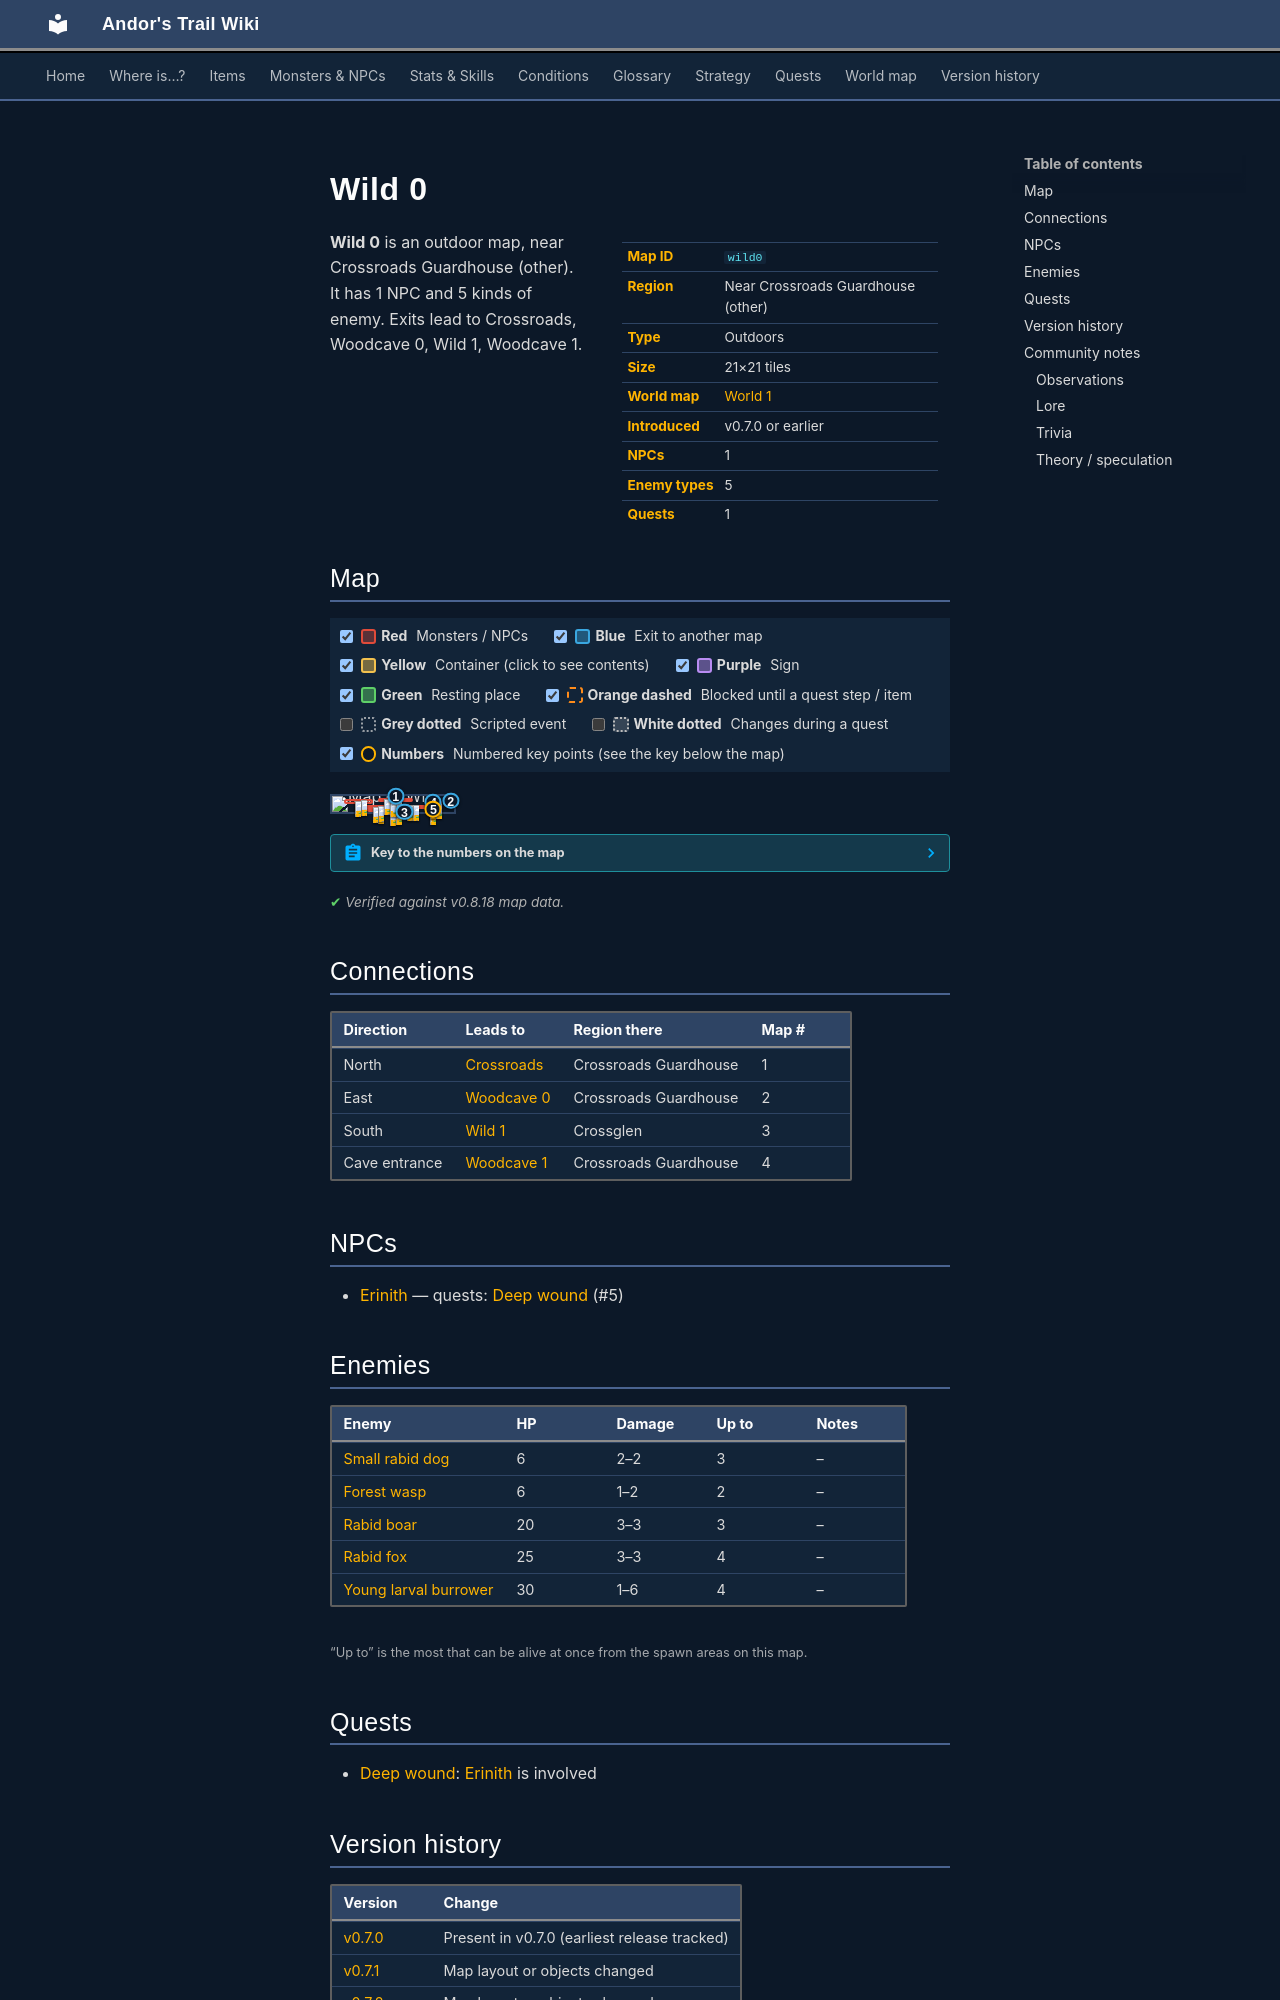

repository: asdfghjkl628/Andor-s-Trail-Wikiiii · page: maps/wild0/index.html · generator: mkdocs

---
description: "Wild 0 is an outdoor location in Andor's Trail, near Crossroads Guardhouse (other). NPCs: Erinith. Enemies: Small rabid dog, Forest wasp, Rabid boar, Rabid fox, Young larval burrower. Exits to Crossroads, Woodcave 0, Wild 1, Woodcave 1."
---

# Wild 0

<div class="infobox" markdown>

| | |
|---|---|
| **Map ID** | `wild0` |
| **Region** | Near Crossroads Guardhouse (other) |
| **Type** | Outdoors |
| **Size** | 21×21 tiles |
| **World map** | [World 1](index.md) |
| **Introduced** | v0.7.0 or earlier |
| **NPCs** | 1 |
| **Enemy types** | 5 |
| **Quests** | 1 |

</div>

**Wild 0** is an outdoor map, near Crossroads Guardhouse (other). It has 1 NPC and 5 kinds of enemy. Exits lead to Crossroads, Woodcave 0, Wild 1, Woodcave 1.

## Map

<div class="map-legend" markdown="0"><label class="lg"><input type="checkbox" data-t="spawn" checked><span class="sw sw-spawn"></span><b>Red</b>&nbsp;Monsters / NPCs</label><label class="lg"><input type="checkbox" data-t="mapchange" checked><span class="sw sw-mapchange"></span><b>Blue</b>&nbsp;Exit to another map</label><label class="lg"><input type="checkbox" data-t="container" checked><span class="sw sw-container"></span><b>Yellow</b>&nbsp;Container (click to see contents)</label><label class="lg"><input type="checkbox" data-t="sign" checked><span class="sw sw-sign"></span><b>Purple</b>&nbsp;Sign</label><label class="lg"><input type="checkbox" data-t="rest" checked><span class="sw sw-rest"></span><b>Green</b>&nbsp;Resting place</label><label class="lg"><input type="checkbox" data-t="key" checked><span class="sw sw-key"></span><b>Orange dashed</b>&nbsp;Blocked until a quest step / item</label><label class="lg"><input type="checkbox" data-t="script"><span class="sw sw-script"></span><b>Grey dotted</b>&nbsp;Scripted event</label><label class="lg"><input type="checkbox" data-t="replace"><span class="sw sw-replace"></span><b>White dotted</b>&nbsp;Changes during a quest</label><label class="lg"><input type="checkbox" data-t="pin" checked><span class="sw sw-pin"></span><b>Numbers</b>&nbsp;Numbered key points (see the key below the map)</label></div>

<div class="map-wrap hide-script hide-replace" markdown="0"><img src="../../assets/maps/wild0.webp" alt="Map of Wild 0" width="672" height="672" loading="lazy"><a id="place-south" class="mo mo-mapchange" href="../wild1/#place-north" title="Exit to Wild 1" style="left:57.143%;top:95.238%;width:4.762%;height:4.762%"></a><a id="place-north" class="mo mo-mapchange" href="../crossroads/#place-south" title="Exit to Crossroads" style="left:47.619%;top:0.000%;width:9.524%;height:4.762%"></a><a id="place-down" class="mo mo-mapchange" href="../woodcave1/#place-up" title="Exit to Woodcave 1" style="left:80.952%;top:38.095%;width:4.762%;height:4.762%"></a><a id="place-east" class="mo mo-mapchange" href="../woodcave0/#place-west" title="Exit to Woodcave 0" style="left:95.238%;top:23.810%;width:4.762%;height:9.524%"></a><span class="mo mo-spawn" title="Spawns: Small rabid dog" style="left:28.571%;top:76.190%;width:38.095%;height:14.286%"></span><span class="mo mo-spawn" title="Spawns: Rabid boar" style="left:23.810%;top:57.143%;width:23.810%;height:14.286%"></span><span class="mo mo-spawn" title="Spawns: Rabid fox" style="left:9.524%;top:19.048%;width:23.810%;height:28.571%"></span><span class="mo mo-spawn" title="Spawns: Rabid boar" style="left:38.095%;top:14.286%;width:28.571%;height:23.810%"></span><span class="mo mo-spawn" title="Spawns: Forest wasp" style="left:52.381%;top:57.143%;width:28.571%;height:9.524%"></span><span class="mo mo-spawn" title="Spawns: Erinith" style="left:80.952%;top:80.952%;width:4.762%;height:4.762%"></span><span class="mo mo-spawn" title="Spawns: Young larval burrower" style="left:76.190%;top:28.571%;width:14.286%;height:19.048%"></span><span class="mo mo-spawn" title="Spawns: Young larval burrower" style="left:47.619%;top:28.571%;width:4.762%;height:4.762%"></span><span class="mo mo-spawn" title="Spawns: Rabid fox" style="left:33.333%;top:71.429%;width:4.762%;height:4.762%"></span><span class="mo mo-spawn" title="Spawns: Young larval burrower" style="left:52.381%;top:9.524%;width:4.762%;height:4.762%"></span><a class="mob" href="../../monsters/small_rabid_dog/" title="Small rabid dog" style="left:47.619%;top:85.714%;width:4.762%;height:4.762%"><img src="../../assets/icons/monsters/monsters_dogs_1.png" alt="Small rabid dog"></a><a class="mob" href="../../monsters/small_rabid_dog/" title="Small rabid dog" style="left:52.381%;top:80.952%;width:4.762%;height:4.762%"><img src="../../assets/icons/monsters/monsters_dogs_1.png" alt="Small rabid dog"></a><a class="mob" href="../../monsters/small_rabid_dog/" title="Small rabid dog" style="left:38.095%;top:76.190%;width:4.762%;height:4.762%"><img src="../../assets/icons/monsters/monsters_dogs_1.png" alt="Small rabid dog"></a><a class="mob" href="../../monsters/rabid_boar/" title="Rabid boar" style="left:38.095%;top:61.905%;width:4.762%;height:4.762%"><img src="../../assets/icons/monsters/monsters_dogs_6.png" alt="Rabid boar"></a><a class="mob" href="../../monsters/rabid_fox/" title="Rabid fox" style="left:19.048%;top:28.571%;width:4.762%;height:4.762%"><img src="../../assets/icons/monsters/monsters_dogs_3.png" alt="Rabid fox"></a><a class="mob" href="../../monsters/rabid_fox/" title="Rabid fox" style="left:23.810%;top:23.810%;width:4.762%;height:4.762%"><img src="../../assets/icons/monsters/monsters_dogs_3.png" alt="Rabid fox"></a><a class="mob" href="../../monsters/rabid_fox/" title="Rabid fox" style="left:19.048%;top:33.333%;width:4.762%;height:4.762%"><img src="../../assets/icons/monsters/monsters_dogs_3.png" alt="Rabid fox"></a><a class="mob" href="../../monsters/rabid_boar/" title="Rabid boar" style="left:52.381%;top:33.333%;width:4.762%;height:4.762%"><img src="../../assets/icons/monsters/monsters_dogs_6.png" alt="Rabid boar"></a><a class="mob" href="../../monsters/rabid_boar/" title="Rabid boar" style="left:42.857%;top:19.048%;width:4.762%;height:4.762%"><img src="../../assets/icons/monsters/monsters_dogs_6.png" alt="Rabid boar"></a><a class="mob" href="../../monsters/forest_wasp/" title="Forest wasp" style="left:61.905%;top:57.143%;width:4.762%;height:4.762%"><img src="../../assets/icons/monsters/monsters_insects_1.png" alt="Forest wasp"></a><a class="mob" href="../../monsters/forest_wasp/" title="Forest wasp" style="left:66.667%;top:57.143%;width:4.762%;height:4.762%"><img src="../../assets/icons/monsters/monsters_insects_1.png" alt="Forest wasp"></a><a class="mob" href="../../monsters/erinith/" title="Erinith" style="left:80.952%;top:80.952%;width:4.762%;height:4.762%"><img src="../../assets/icons/monsters/monsters_rltiles1_82.png" alt="Erinith"></a><a class="mob" href="../../monsters/young_larval_burrower/" title="Young larval burrower" style="left:80.952%;top:42.857%;width:4.762%;height:4.762%"><img src="../../assets/icons/monsters/monsters_rltiles2_164.png" alt="Young larval burrower"></a><a class="mob" href="../../monsters/young_larval_burrower/" title="Young larval burrower" style="left:85.714%;top:42.857%;width:4.762%;height:4.762%"><img src="../../assets/icons/monsters/monsters_rltiles2_164.png" alt="Young larval burrower"></a><a class="mob" href="../../monsters/young_larval_burrower/" title="Young larval burrower" style="left:47.619%;top:28.571%;width:4.762%;height:4.762%"><img src="../../assets/icons/monsters/monsters_rltiles2_164.png" alt="Young larval burrower"></a><a class="mob" href="../../monsters/rabid_fox/" title="Rabid fox" style="left:33.333%;top:71.429%;width:4.762%;height:4.762%"><img src="../../assets/icons/monsters/monsters_dogs_3.png" alt="Rabid fox"></a><a class="mob" href="../../monsters/young_larval_burrower/" title="Young larval burrower" style="left:52.381%;top:9.524%;width:4.762%;height:4.762%"><img src="../../assets/icons/monsters/monsters_rltiles2_164.png" alt="Young larval burrower"></a><a class="pin pin-exit" href="#key-1" style="left:52.381%;top:2.381%" title="Exit (north): to [Crossroads](crossroads.md)">1</a><a class="pin pin-exit" href="#key-2" style="left:97.619%;top:28.571%" title="Exit (east): to [Woodcave 0](woodcave0.md)">2</a><a class="pin pin-exit" href="#key-3" style="left:59.524%;top:97.619%" title="Exit (south): to [Wild 1](wild1.md)">3</a><a class="pin pin-exit" href="#key-4" style="left:83.333%;top:40.476%" title="Exit (cave entrance): to [Woodcave 1](woodcave1.md)">4</a><a id="pin-npc-erinith" class="pin pin-npc" href="#key-5" style="left:83.333%;top:83.333%" title="[Erinith](../../monsters/erinith.md): 1 quest">5</a></div>

??? abstract "Key to the numbers on the map"

    | # | What | Details |
    |---|---|---|
    | <span id="key-1"></span>1 | Exit (north) | to [Crossroads](crossroads.md) |
    | <span id="key-2"></span>2 | Exit (east) | to [Woodcave 0](woodcave0.md) |
    | <span id="key-3"></span>3 | Exit (south) | to [Wild 1](wild1.md) |
    | <span id="key-4"></span>4 | Exit (cave entrance) | to [Woodcave 1](woodcave1.md) |
    | <span id="key-5"></span>5 | [Erinith](../monsters/erinith.md) | 1 quest |


<p class="verified">Verified against v0.8.18 map data.</p>

## Connections

| Direction | Leads to | Region there | Map # |
|---|---|---|---|
| North | [Crossroads](crossroads.md) | Crossroads Guardhouse | 1 |
| East | [Woodcave 0](woodcave0.md) | Crossroads Guardhouse | 2 |
| South | [Wild 1](wild1.md) | Crossglen | 3 |
| Cave entrance | [Woodcave 1](woodcave1.md) | Crossroads Guardhouse | 4 |

## NPCs

- [Erinith](../monsters/erinith.md) — quests: [Deep wound](../quests/erinith.md) (#5)
